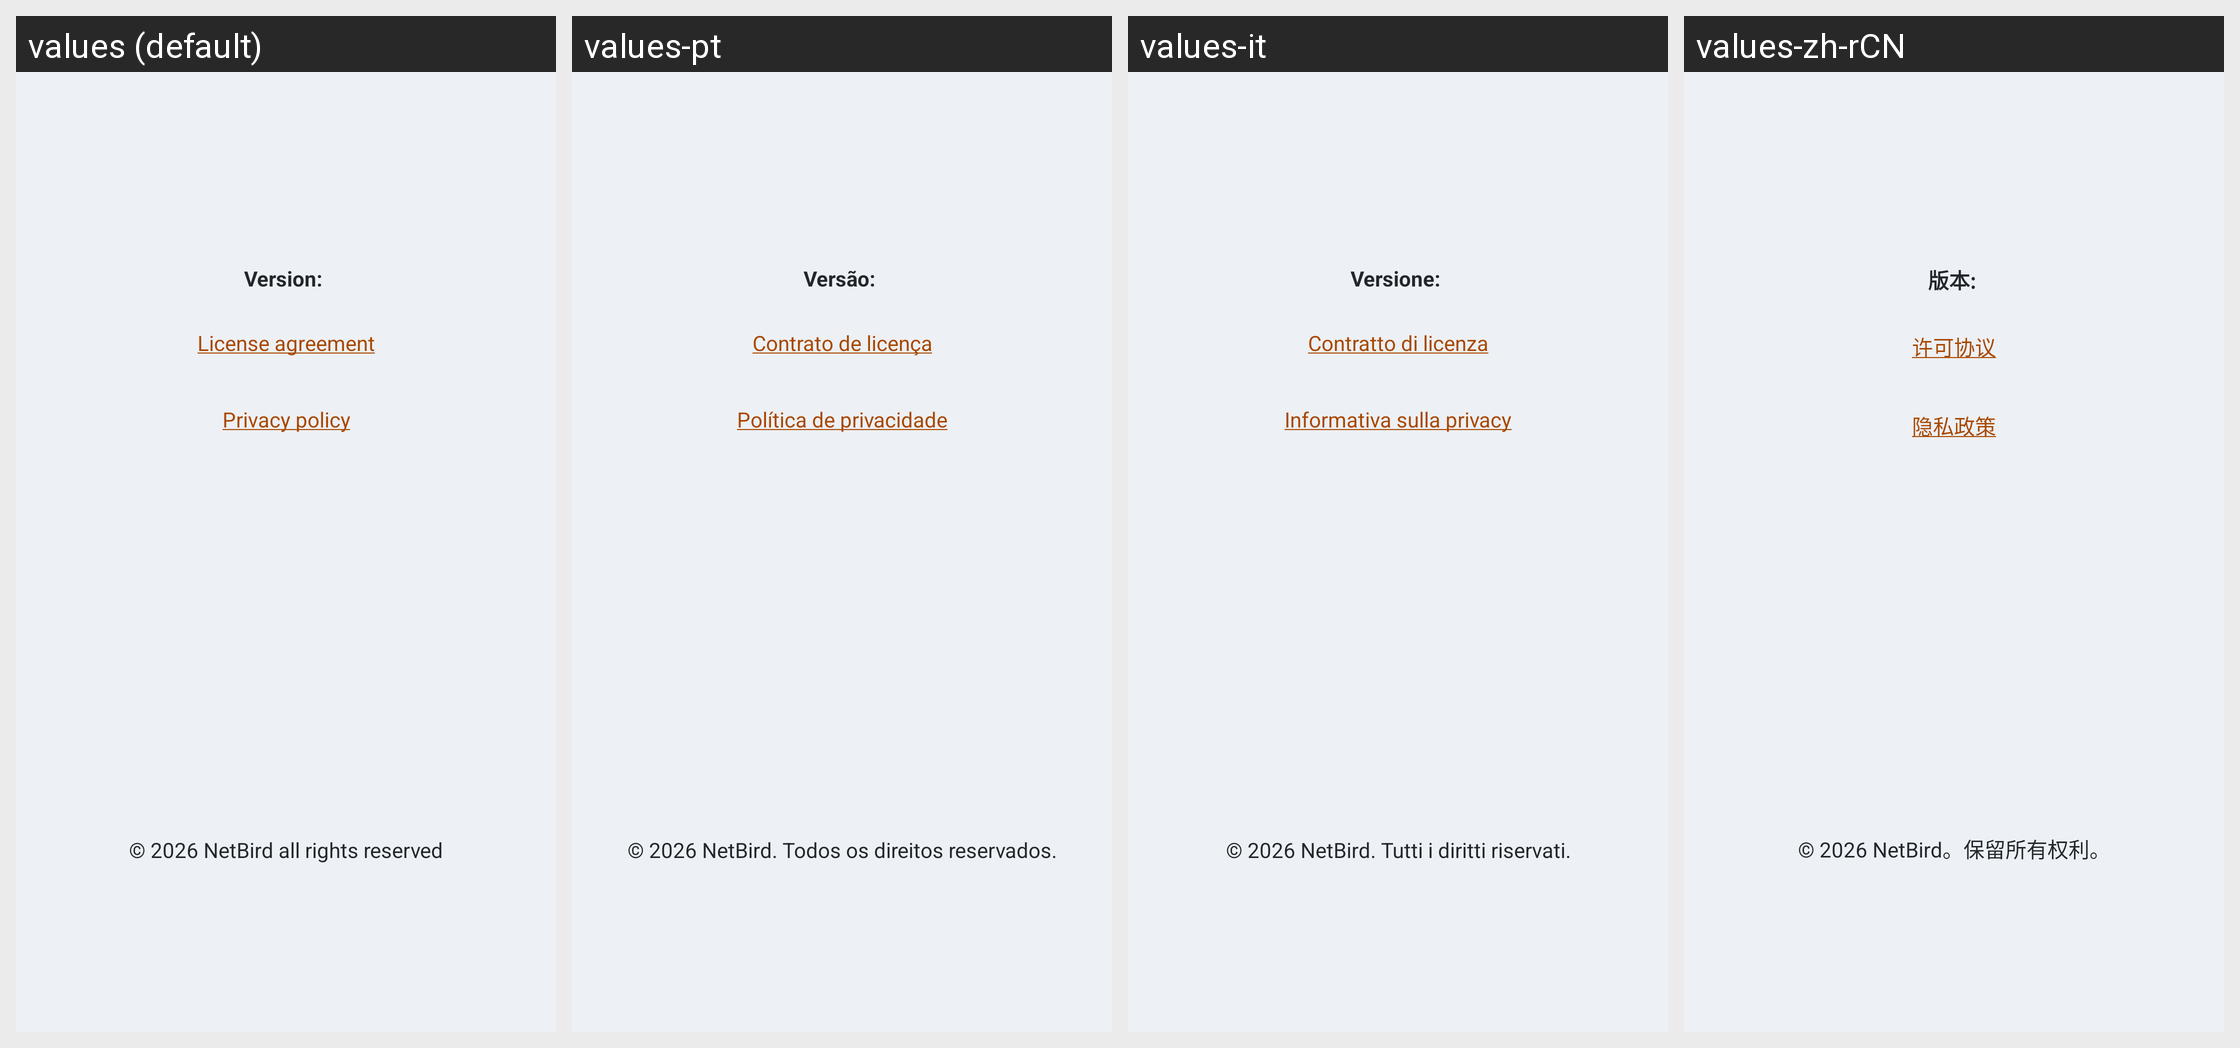

The Android screen above is rendered under several locales of the same app. Produce the string resources it draws, with the default and per-locale values.
Android screen res/layout/fragment_about.xml rendered under 4 locales, left to right: values (default), values-pt, values-it, values-zh-rCN. Device: Nexus 5 (rendered at 1080×1920; each locale shown at half size, 540×960, under a caption strip naming it); theme Theme.NetBird.
Other locales in the repository, not shown: values-de, values-es, values-fr, values-hu, values-ja, values-ru.
Strings drawn on this screen, with the default value and each locale's value (text and hints the layout hard-codes, and strings that could not be matched under every locale, appear in the picture but are not listed):

about_version
  values: Version: 
  values-pt: Versão: 
  values-it: Versione: 
  values-zh-rCN: 版本: 

about_license
  values: License agreement
  values-pt: Contrato de licença
  values-it: Contratto di licenza
  values-zh-rCN: 许可协议

about_privacy_poliy
  values: Privacy policy
  values-pt: Política de privacidade
  values-it: Informativa sulla privacy
  values-zh-rCN: 隐私政策

about_rights
  values: © 2026 NetBird all rights reserved
  values-pt: © 2026 NetBird. Todos os direitos reservados.
  values-it: © 2026 NetBird. Tutti i diritti riservati.
  values-zh-rCN: © 2026 NetBird。保留所有权利。
